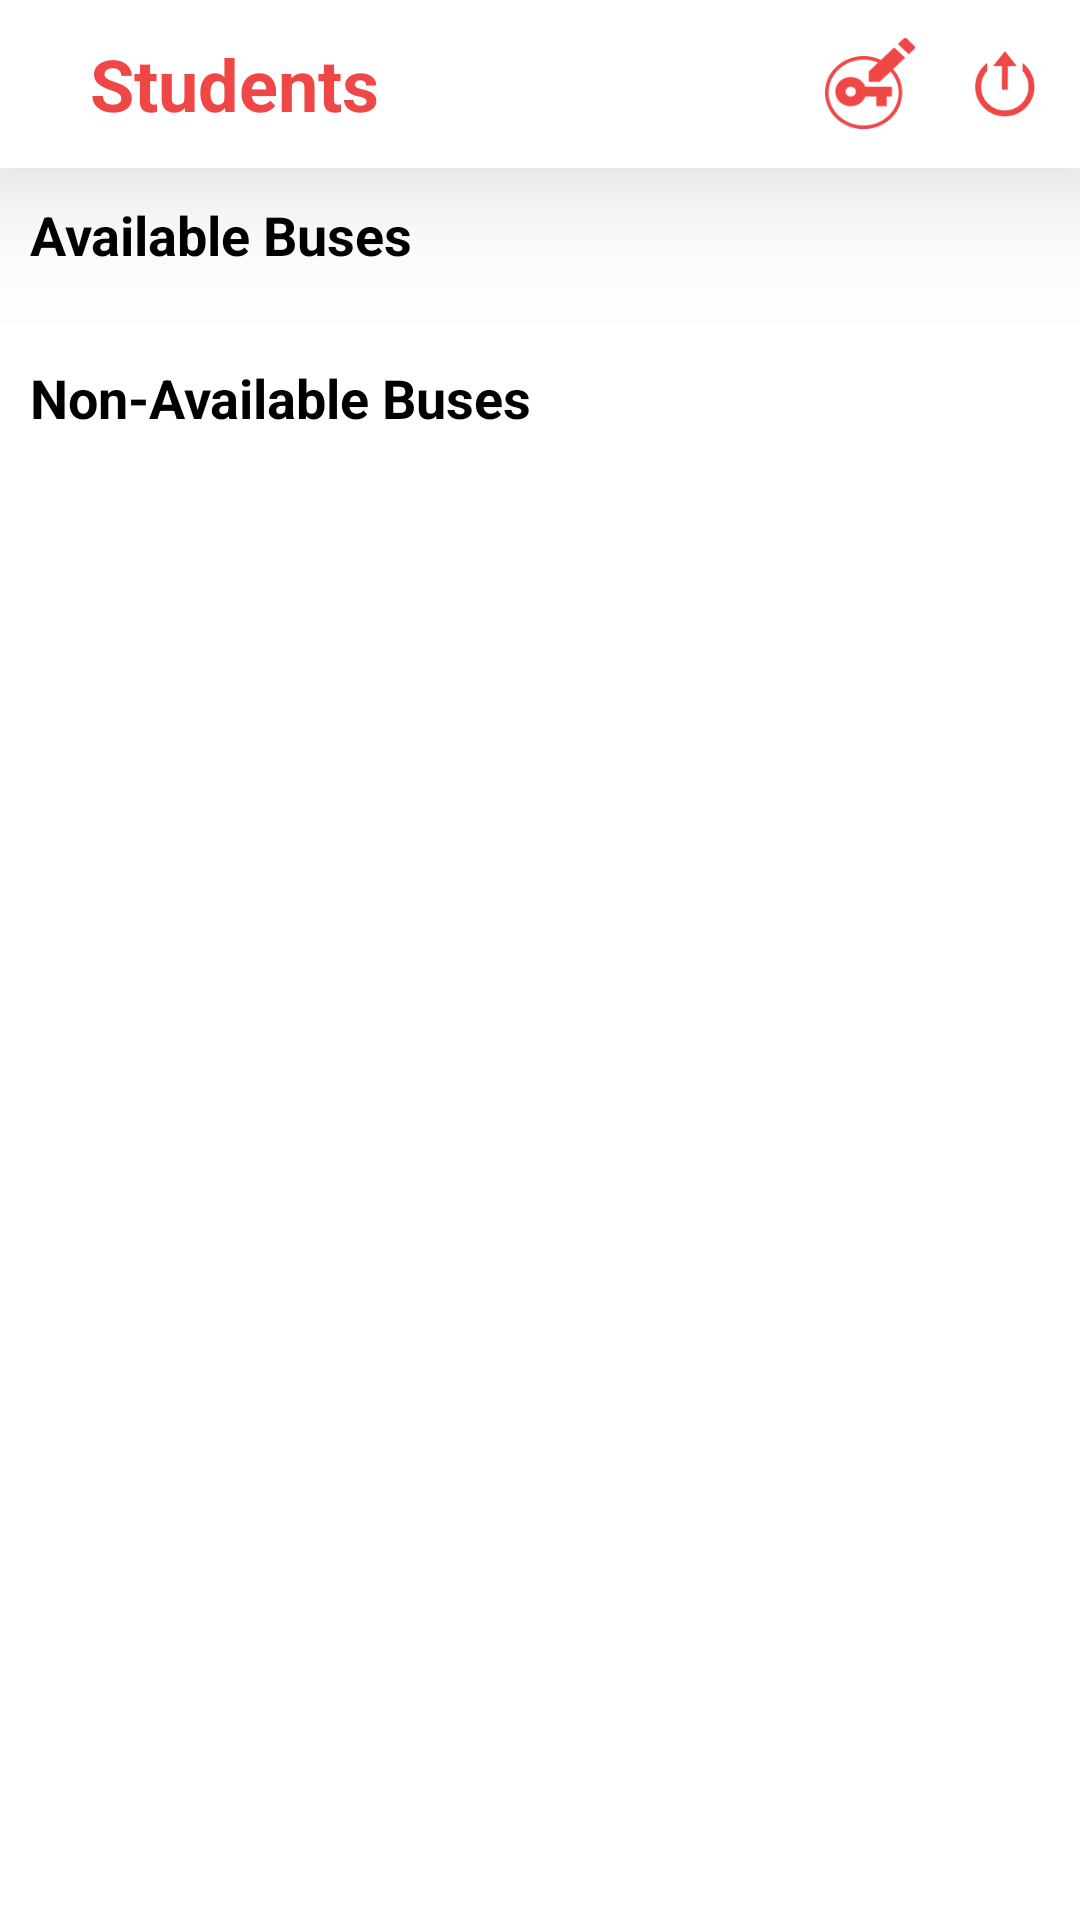

This screen was rendered from an Android layout file. Write that file and the resources it references.
<!-- AndroidManifest.xml: activity theme Theme.BusTracking.NoActionBar -->
<!-- res/layout/activity_student.xml -->
<?xml version="1.0" encoding="utf-8"?>
<layout xmlns:android="http://schemas.android.com/apk/res/android"
    xmlns:app="http://schemas.android.com/apk/res-auto"
    xmlns:tools="http://schemas.android.com/tools">

    <LinearLayout
        android:layout_width="match_parent"
        android:layout_height="match_parent"
        android:orientation="vertical">

        <RelativeLayout
            android:id="@+id/layout"
            android:layout_width="match_parent"
            android:layout_height="?attr/actionBarSize"
            android:background="@drawable/rounded_bottom_corners"
            android:elevation="30dp">

            <TextView
                android:layout_width="wrap_content"
                android:layout_height="wrap_content"
                android:layout_centerVertical="true"
                android:layout_marginLeft="30dp"
                android:text="Students"
                android:textColor="@color/purple_700"
                android:textSize="24dp"
                android:textStyle="bold" />

            <ImageView
                android:id="@+id/iv_changePwd"
                android:layout_width="40dp"
                android:layout_height="match_parent"
                android:layout_alignParentRight="true"
                android:layout_centerInParent="true"
                android:layout_marginRight="50dp"
                android:clickable="true"
                android:focusable="true"
                android:foreground="?android:attr/selectableItemBackground"
                android:padding="5dp"
                android:src="@drawable/icon_change_password" />

            <ImageView
                android:id="@+id/iv_logout"
                android:layout_width="30dp"
                android:layout_height="match_parent"
                android:layout_alignParentRight="true"
                android:layout_centerInParent="true"
                android:layout_marginRight="10dp"
                android:clickable="true"
                android:focusable="true"
                android:foreground="?android:attr/selectableItemBackground"
                android:padding="5dp"
                android:src="@drawable/iv_logout" />
        </RelativeLayout>

        <LinearLayout
            android:layout_width="match_parent"
            android:layout_height="match_parent"
            android:orientation="vertical"

            >

            <ProgressBar
                android:id="@+id/pg"
                android:layout_width="50dp"
                android:layout_height="50dp"
                android:layout_marginTop="10dp"
                android:visibility="gone" />

            <TextView
                android:layout_width="match_parent"
                android:layout_height="wrap_content"
                android:layout_margin="5dp"
                android:layout_marginTop="10dp"
                android:padding="5dp"
                android:text="Available Buses"
                android:textColor="@color/black"
                android:textSize="18sp"
                android:textStyle="bold" />

            <androidx.recyclerview.widget.RecyclerView
                android:id="@+id/rvActiveList"
                android:layout_width="match_parent"
                android:layout_height="wrap_content"
                android:layout_margin="5dp" />

            <TextView
                android:layout_width="match_parent"
                android:layout_height="wrap_content"
                android:layout_margin="5dp"
                android:padding="5dp"
                android:text="Non-Available Buses"
                android:textColor="@color/black"
                android:textSize="18sp"
                android:textStyle="bold" />

            <androidx.recyclerview.widget.RecyclerView
                android:id="@+id/rvNonActiveList"
                android:layout_width="match_parent"
                android:layout_height="wrap_content"
                android:layout_margin="5dp" />

        </LinearLayout>
    </LinearLayout>
</layout>
<!-- resources referenced by this layout -->
<resources>
  <color name="black">#FF000000</color>
  <color name="purple_700">#EF4646</color>
  <!-- drawable icon_change_password: png bitmap (drawable, 3185 bytes) -->
  <!-- drawable iv_logout: png bitmap (drawable, 2054 bytes) -->
  <!-- drawable rounded_bottom_corners (drawable) -->
  <?xml version="1.0" encoding="UTF-8"?>
  <shape xmlns:android="http://schemas.android.com/apk/res/android"
      android:shape="rectangle">
      <solid android:color="@android:color/white" />
  
  
  </shape>
  <style name="Theme.BusTracking.NoActionBar">
          <item name="windowActionBar">false</item>
          <item name="windowNoTitle">true</item>
      </style>
</resources>
